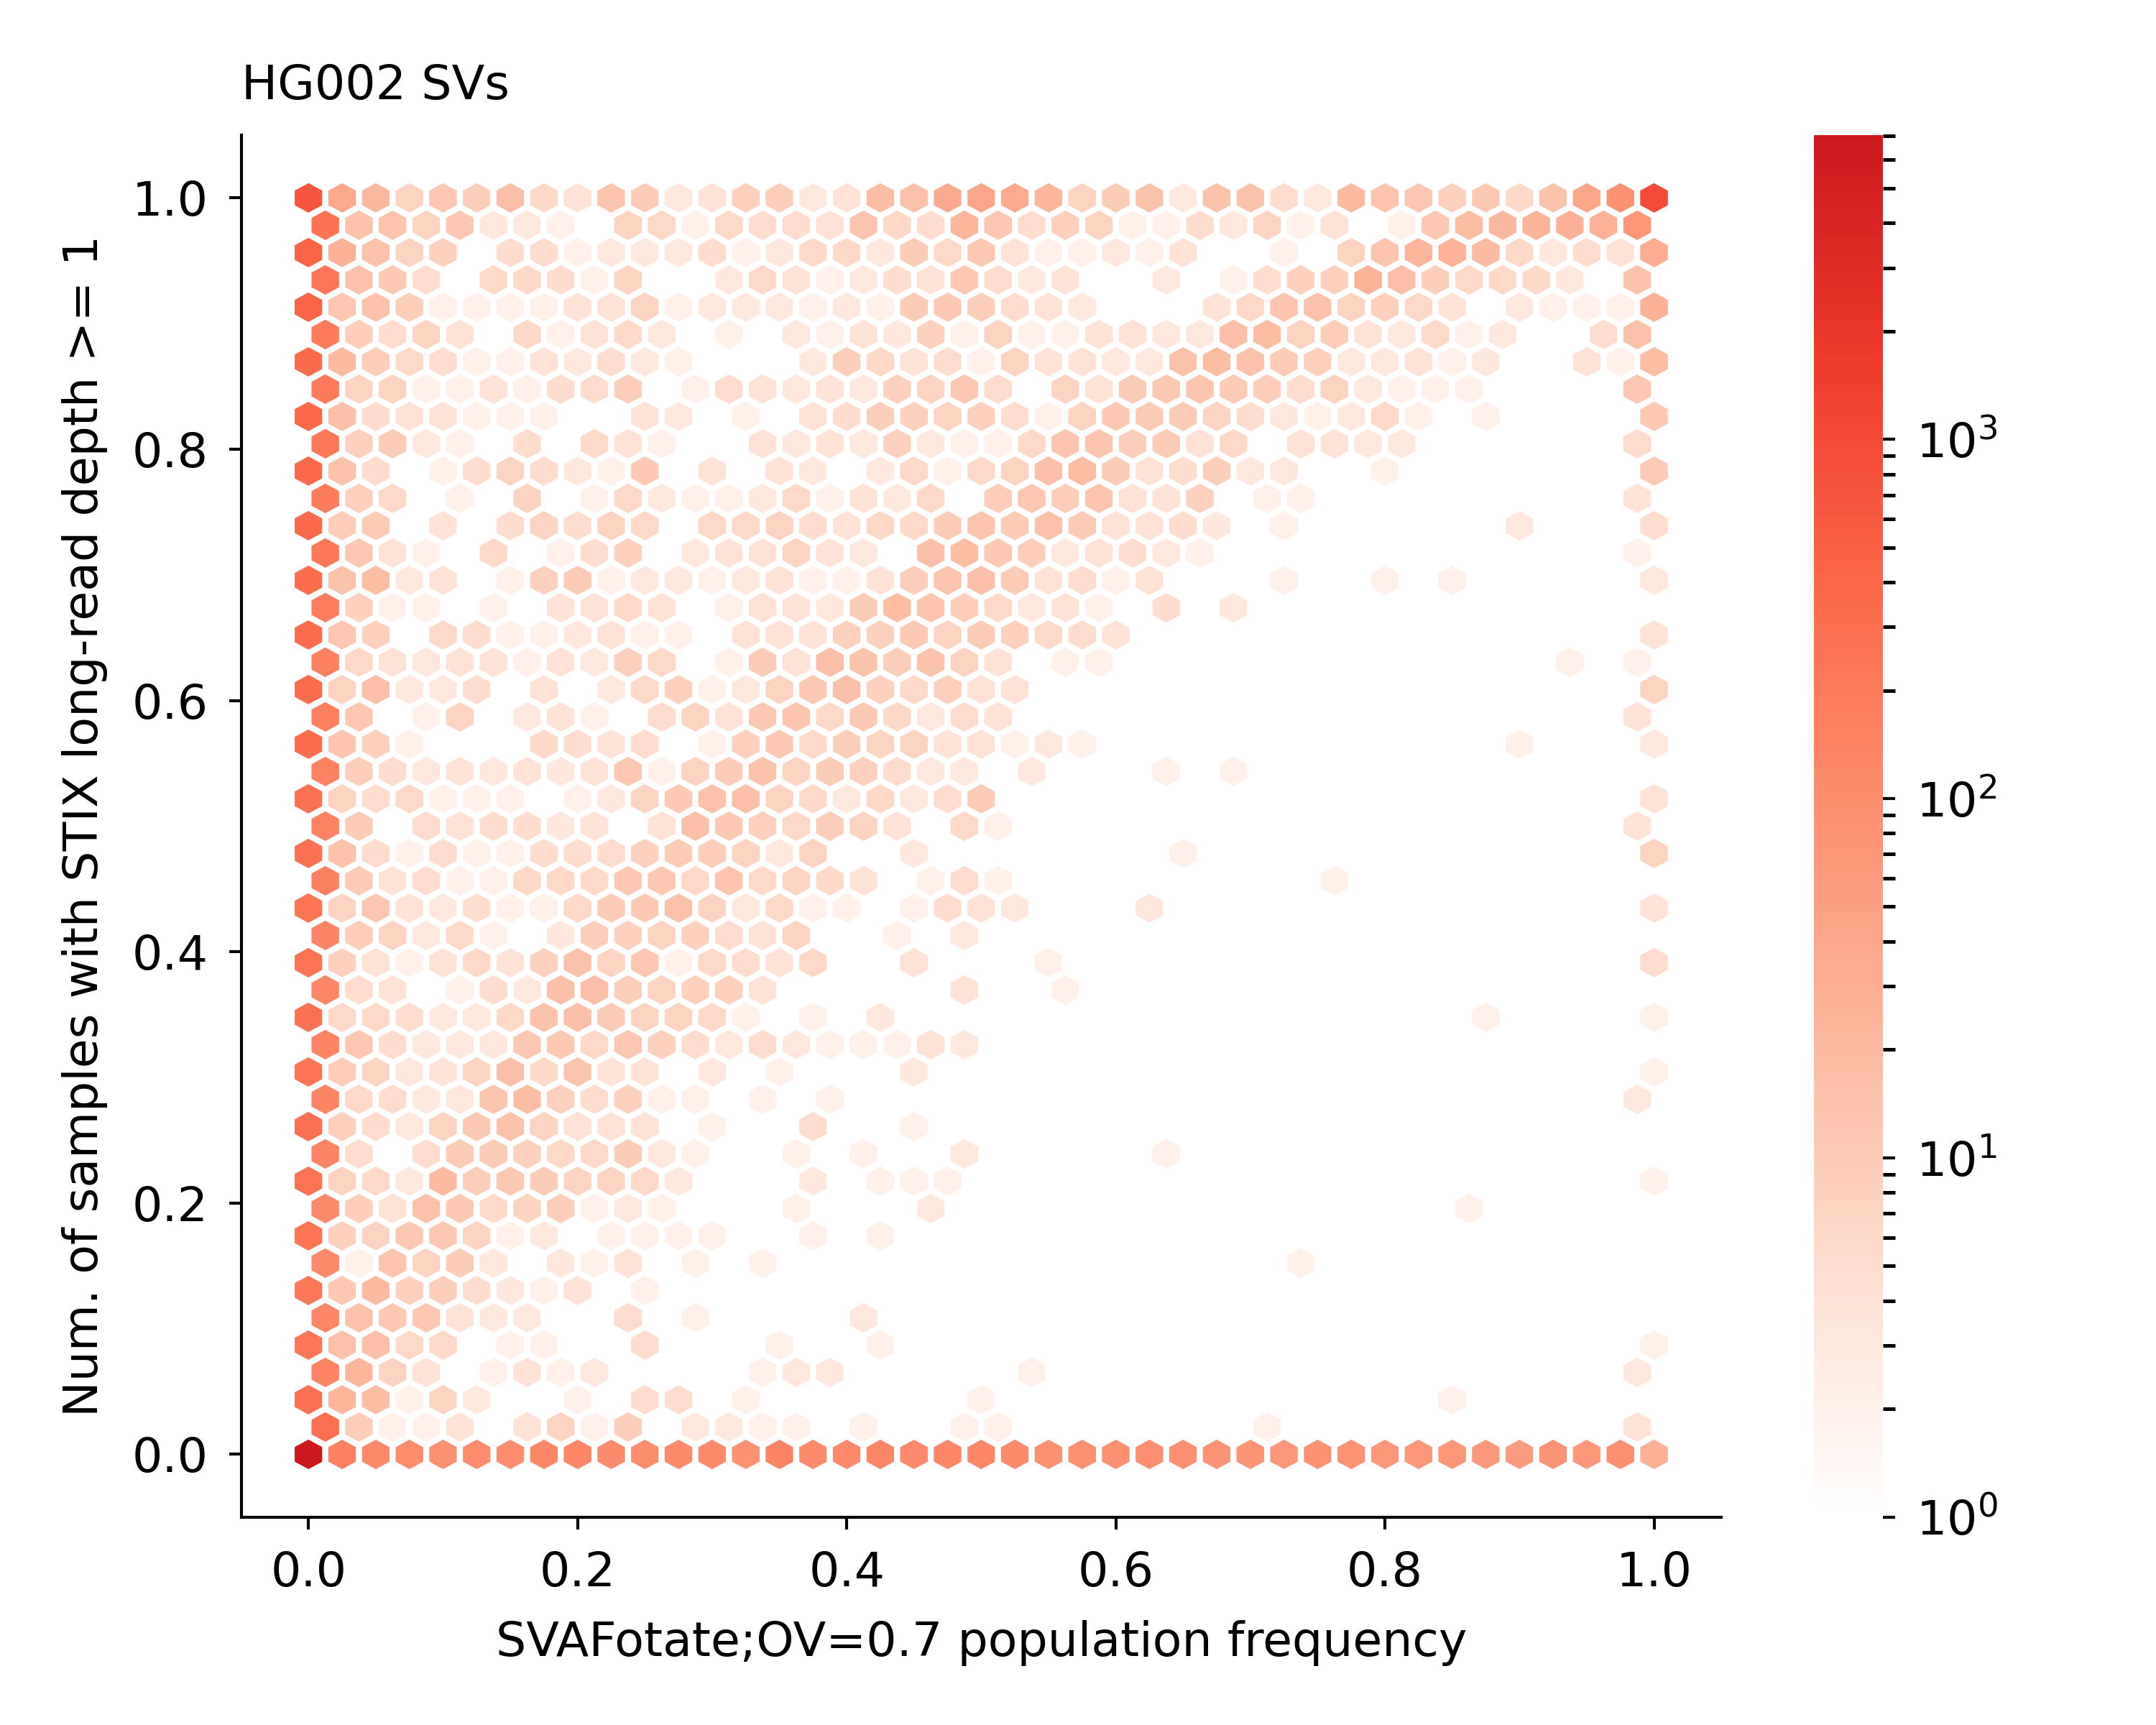

Values plotted in this chart, from the file beside it:
GRCh38_CMRG_1008	1108	1.0	0.98494
GRCh38_CMRG_1011	1108	1.0	0.4986
GRCh38_CMRG_10496	1108	1.0	0.000468
GRCh38_CMRG_10497	1108	1.0	0.000468
GRCh38_CMRG_10582	1108	1.0	0.9992
GRCh38_CMRG_10583	1108	1.0	0.9992
GRCh38_CMRG_1060	1108	1.0	1.0
GRCh38_CMRG_1064	1108	1.0	1.0
GRCh38_CMRG_11122	1108	1.0	0.04766
GRCh38_CMRG_11141	1108	1.0	0.3598
GRCh38_CMRG_11173	1108	1.0	0.9685
GRCh38_CMRG_11201	1108	1.0	0.9998
GRCh38_CMRG_11207	1108	1.0	0.04766
GRCh38_CMRG_11208	1108	1.0	0.04766
GRCh38_CMRG_11670	1108	1.0	1.0
GRCh38_CMRG_12001	1108	1.0	1.0
GRCh38_CMRG_12002	1108	1.0	1.0
GRCh38_CMRG_12013	1108	1.0	0.4724
GRCh38_CMRG_1210	1108	1.0	0.0
GRCh38_CMRG_12155	1108	1.0	0.9834
GRCh38_CMRG_1221	1108	1.0	1.0
GRCh38_CMRG_12251	1108	1.0	0.9619
GRCh38_CMRG_12259	1108	1.0	0.995
GRCh38_CMRG_12411	1108	1.0	0.1271
GRCh38_CMRG_12412	1108	1.0	0.1271
GRCh38_CMRG_12436	1108	1.0	1.0
GRCh38_CMRG_12555	1108	1.0	1.0
GRCh38_CMRG_12626	1108	1.0	0.9948
GRCh38_CMRG_1268	1108	1.0	1.0
GRCh38_CMRG_1269	1108	1.0	1.0
GRCh38_CMRG_12738	1108	1.0	1.0
GRCh38_CMRG_12739	1108	1.0	1.0
GRCh38_CMRG_1312	1108	1.0	0.5128
GRCh38_CMRG_1313	1108	1.0	0.5128
GRCh38_CMRG_13182	1108	1.0	1.0
GRCh38_CMRG_13183	1108	1.0	1.0
GRCh38_CMRG_133	1108	1.0	0.004696
GRCh38_CMRG_13571	1108	1.0	1.0
GRCh38_CMRG_13572	1108	1.0	1.0
GRCh38_CMRG_13598	1108	1.0	1.0
GRCh38_CMRG_13599	1108	1.0	1.0
GRCh38_CMRG_1380	1108	1.0	1.0
GRCh38_CMRG_13986	1108	1.0	1.0
GRCh38_CMRG_13992	1108	1.0	0.9998
GRCh38_CMRG_14015	1108	1.0	1.0
GRCh38_CMRG_14082	1108	1.0	0.4549
GRCh38_CMRG_14083	1108	1.0	0.4549
GRCh38_CMRG_14096	1108	1.0	0.0
GRCh38_CMRG_14097	1108	1.0	0.0
GRCh38_CMRG_14123	1108	1.0	0.000145
GRCh38_CMRG_14174	1108	1.0	0.99
GRCh38_CMRG_142	1108	1.0	0.0
GRCh38_CMRG_14268	1108	1.0	0.9864
GRCh38_CMRG_14396	1108	1.0	0.1941
GRCh38_CMRG_144	1108	1.0	0.001705
GRCh38_CMRG_14477	1108	1.0	1.0
GRCh38_CMRG_14623	1108	1.0	0.555
GRCh38_CMRG_14624	1108	1.0	0.555
GRCh38_CMRG_14678	1108	1.0	1.0
GRCh38_CMRG_14679	1108	1.0	1.0
GRCh38_CMRG_14704	1108	1.0	1.0
... 29,683 more rows
